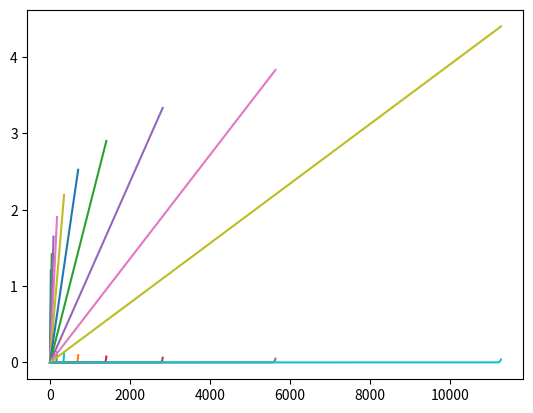

Reproduce this figure in Python.
#!/usr/bin/env python

# Copyright (C) 2015,2018 Greenweaves Software Pty Ltd

# This is free software: you can redistribute it and/or modify
# it under the terms of the GNU General Public License as published by
# the Free Software Foundation, either version 3 of the License, or
# (at your option) any later version.

# This software is distributed in the hope that it will be useful,
# but WITHOUT ANY WARRANTY; without even the implied warranty of
# MERCHANTABILITY or FITNESS FOR A PARTICULAR PURPOSE.  See the
# GNU General Public License for more details.

# You should have received a copy of the GNU General Public License
# along with GNU Emacs.  If not, see <http://www.gnu.org/licenses/>

import math,matplotlib.pyplot as plt

def levy(pi,A_Plus=1.25,alpha=1.25):
    x0,_  = pi[0]
    xK,_  = pi[-1]
    K     = len(pi)
    Delta = (xK-x0)/(K-1)
    for k in range(K):
        x = x0 + (K + k) * Delta
        pik = A_Plus/x**(1+alpha)
        pi.append((x,pik))
    pi_dash=[]
    for k in range(0,2*K):
        x = (pi[0][0]+pi[k][0])/(2**(1/alpha))
        pi_x = Delta * sum([pi[i][1]*pi[k-i][1] for i in range(k)])/2**(1/alpha)
        pi_dash.append((x,pi_x))
    norm = sum([p for (_,p) in pi_dash])
    return [(x,p/norm) for (x,p) in pi_dash if x>= x0 and x0 <= xK]

if __name__=='__main__':
    pi=[(x/10,0.1) for x in range(11)]
    for i in range(10):
        pi=levy(pi)
        plt.plot(pi)
    plt.show()
